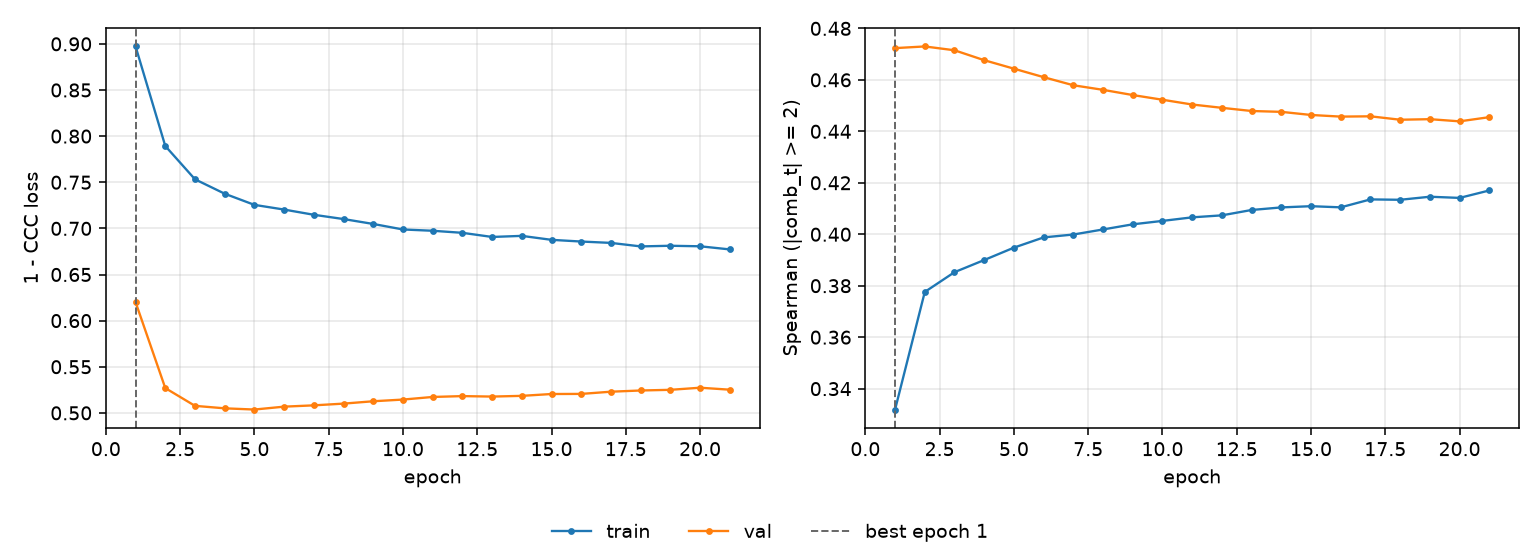

Values plotted in this chart, from the file beside it:
epoch, tr_loss, vl_loss, tr_sp, vl_sp, is_best
1, 0.8972, 0.62, 0.3319, 0.4723, True
2, 0.7893, 0.5269, 0.3776, 0.473, False
3, 0.7532, 0.5076, 0.3853, 0.4715, False
4, 0.7376, 0.5049, 0.39, 0.4676, False
5, 0.7255, 0.5036, 0.3948, 0.4643, False
6, 0.7204, 0.5068, 0.3988, 0.461, False
7, 0.7147, 0.5082, 0.3999, 0.4579, False
8, 0.7101, 0.51, 0.4019, 0.4561, False
9, 0.7048, 0.5126, 0.4039, 0.4541, False
10, 0.6988, 0.5144, 0.4052, 0.4523, False
11, 0.6974, 0.5173, 0.4066, 0.4504, False
12, 0.6952, 0.5182, 0.4073, 0.4491, False
13, 0.6907, 0.5177, 0.4094, 0.4479, False
14, 0.6919, 0.5185, 0.4104, 0.4476, False
15, 0.6876, 0.5205, 0.4109, 0.4464, False
16, 0.6857, 0.5206, 0.4105, 0.4457, False
17, 0.6843, 0.523, 0.4135, 0.4458, False
18, 0.6804, 0.5243, 0.4134, 0.4445, False
19, 0.6812, 0.525, 0.4146, 0.4447, False
20, 0.6806, 0.5273, 0.4141, 0.4439, False
21, 0.6772, 0.5251, 0.417, 0.4455, False
